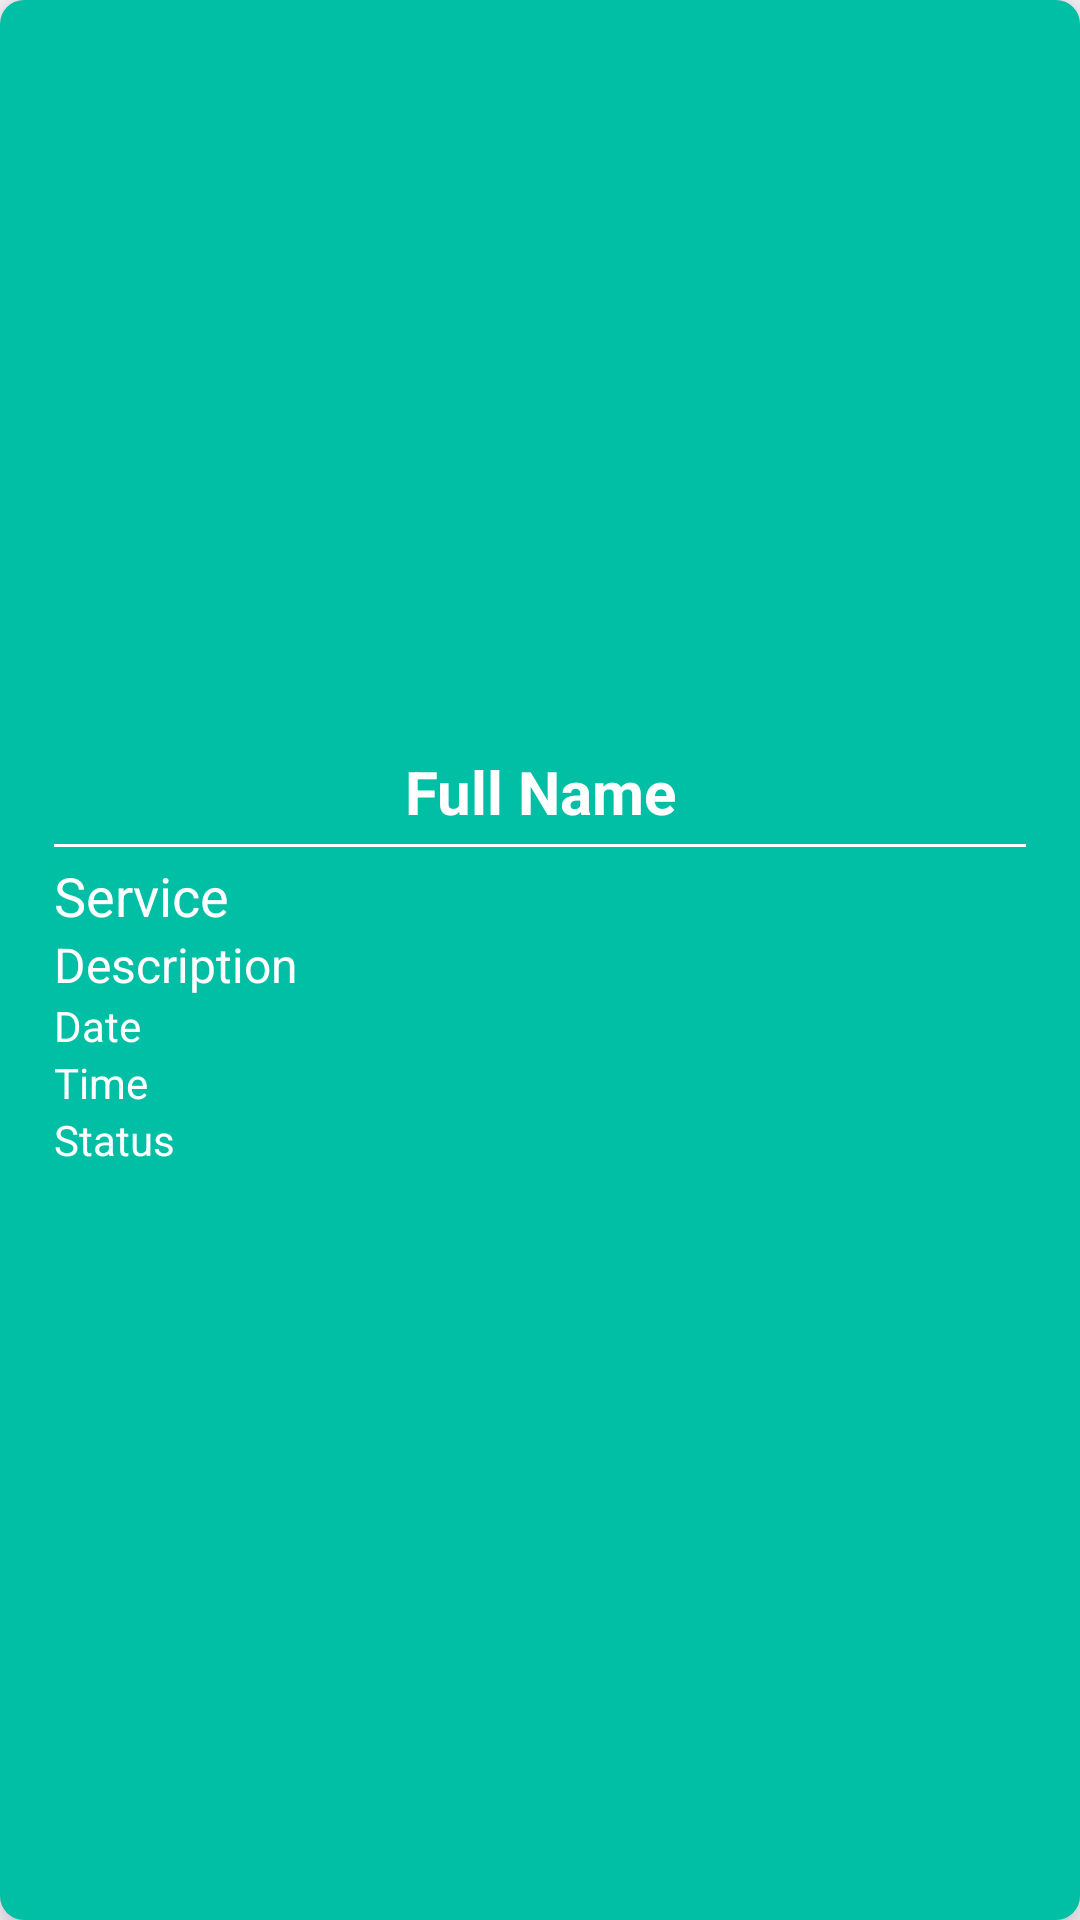

The Android layout XML behind this screen, and the referenced resources:
<!-- AndroidManifest.xml: application theme Theme.Plife -->
<!-- res/layout/user_appointment_list.xml -->
<LinearLayout xmlns:android="http://schemas.android.com/apk/res/android"
    android:layout_width="match_parent"
    android:layout_height="wrap_content"
    android:orientation="horizontal"
    android:background="@drawable/rounded_corners_green"
    android:padding="10dp"
    android:layout_margin="20dp"
    android:elevation="10dp">

    <LinearLayout
        android:layout_width="0dp"
        android:layout_height="match_parent"
        android:padding="8dp"
        android:layout_weight="1"
        android:orientation="vertical"
        android:gravity="center_vertical">

        
        <TextView
            android:id="@+id/textUserName"
            android:layout_width="match_parent"
            android:layout_height="wrap_content"
            android:gravity="center"
            android:text="Full Name"
            android:textSize="20sp"
            android:textStyle="bold"
            android:textColor="@android:color/white"/>

        <View
            android:layout_width="wrap_content"
            android:layout_height="1dp"
            android:layout_marginTop="4dp"
            android:layout_marginBottom="4dp"
            android:background="@color/white"/>

        <TextView
            android:id="@+id/AppointmentTitle"
            android:layout_width="match_parent"
            android:layout_height="wrap_content"
            android:text="Service"
            android:textSize="18sp"
            android:textColor="@android:color/white"/>

        <TextView
            android:id="@+id/AppointmentDescription"
            android:layout_width="match_parent"
            android:layout_height="wrap_content"
            android:text="Description"
            android:textSize="16sp"
            android:textColor="@android:color/white"/>

        <TextView
            android:id="@+id/AppointmentDate"
            android:layout_width="match_parent"
            android:layout_height="wrap_content"
            android:text="Date"
            android:textColor="@android:color/white"/>

        <TextView
            android:id="@+id/AppointmentTime"
            android:layout_width="match_parent"
            android:layout_height="wrap_content"
            android:text="Time"
            android:textColor="@android:color/white"/>

        <TextView
            android:id="@+id/AppointmentStatus"
            android:layout_width="match_parent"
            android:layout_height="wrap_content"
            android:text="Status"
            android:textColor="@android:color/white"/>


        <ImageView
            android:id="@+id/imageViewMenu"
            android:layout_width="wrap_content"
            android:layout_height="wrap_content"
            android:src="@drawable/icon_menu"
            android:layout_gravity="end"/>

    </LinearLayout>

</LinearLayout>
<!-- resources referenced by this layout -->
<resources>
  <color name="white">#FFFFFFFF</color>
  <!-- drawable rounded_corners_green (drawable) -->
  <?xml version="1.0" encoding="utf-8"?>
  <shape xmlns:android="http://schemas.android.com/apk/res/android">
      <corners android:radius="8dp" />
      <solid android:color="@color/green"/>
  </shape>
  <style name="Theme.Plife" parent="Base.Theme.Plife" />
  <color name="green">#00bfa5</color>
  <style name="Base.Theme.Plife" parent="Theme.Material3.DayNight.NoActionBar">
  
          <item name="colorPrimary">@color/lavender</item>
          <item name="colorPrimaryVariant">@color/lavender</item>
          <item name="colorOnPrimary">@color/white</item>
          <item name="android:statusBarColor">?attr/colorPrimaryVariant</item>
  
      </style>
  <color name="lavender">#8692f7</color>
</resources>
